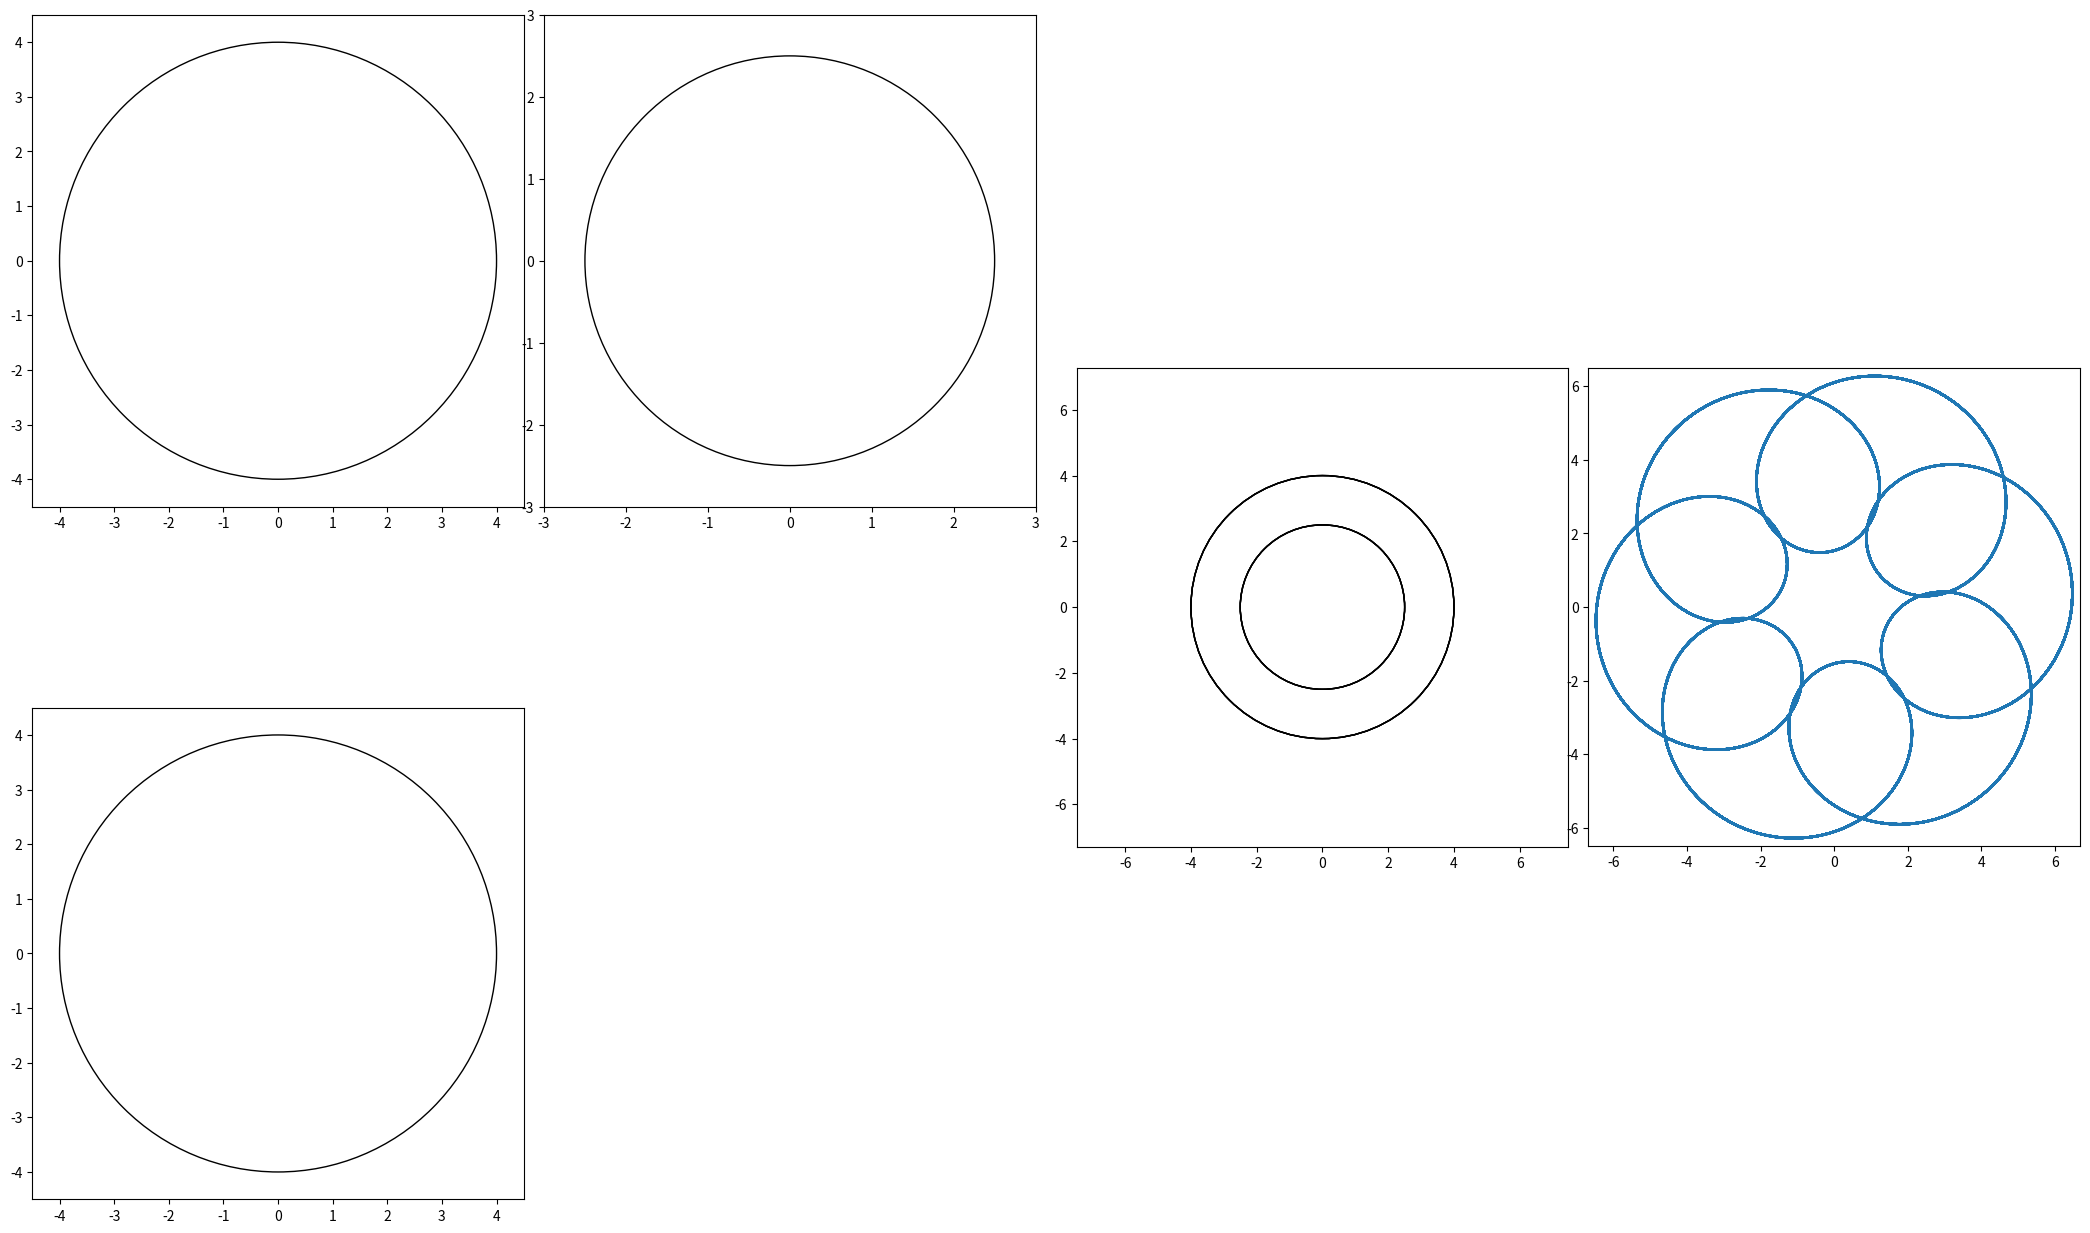

Python code for this plot:
import math
import cmath
from typing import Type, Union, Tuple, Iterable, List
import numpy as np
from dataclasses import dataclass
import itertools

import matplotlib.pyplot as plt
import matplotlib.animation as mpl_animation
import matplotlib.gridspec as gridspec


class IntersectionError(Exception):
    pass

# this is a test
"""
def get_circles_intersections(x0, y0, r0, x1, y1, r1):
    # circle 1: (x0, y0), radius r0
    # circle 2: (x1, y1), radius r1

    d = math.sqrt((x1 - x0) ** 2 + (y1 - y0) ** 2)

    # non intersecting
    if d > r0 + r1:
        raise IntersectionError(f'Non-intersecting, non-concentric circles not contained within each other.')
    # One circle within other
    if d < abs(r0 - r1):
        raise IntersectionError(f'Non-intersecting circles. One contained in the other.')
    # coincident circles
    if d == 0:
        raise IntersectionError(f'Concentric circles.')
    else:
        # to ensure a bias to top and right
        if x0 < x1:
            x0, x1 = x1, x0
            r0, r1 = r1, r0
        if y0 > y1:
            y0, y1 = y1, y0
            r0, r1 = r1, r0

        a = (r0 ** 2 - r1 ** 2 + d ** 2) / (2 * d)
        h = math.sqrt(r0 ** 2 - a ** 2)
        x2 = x0 + a * (x1 - x0) / d
        y2 = y0 + a * (y1 - y0) / d
        x3 = x2 + h * (y1 - y0) / d
        y3 = y2 - h * (x1 - x0) / d

        return x3 + y3 * 1j
"""


@dataclass
class RotationResolution:
    step_size: float = 0.001
    rotations: float = 50

    def __post_init__(self):
        self.num_of_points: int = int(self.rotations / self.step_size)
        self.rotation_to_radians: float = self.rotations * math.tau
        self.point_list: np.ndarray = np.linspace(
            0, self.rotation_to_radians, self.num_of_points)


class Anchorable:

    def __init__(self):
        self.point_array: Type[np.ndarray, None] = None
        # self.list_calculated = False

    def create_point_lists(self, base_points_list: RotationResolution) -> None:
        raise NotImplementedError

    def update_drawing_objects(self, frame) -> None:
        raise NotImplementedError

    def get_main_drawing_objects(self) -> List:
        raise NotImplementedError

    def get_secondary_drawing_objects(self) -> List:
        raise NotImplementedError

    def get_min_max_values(self, buffer: float = 0, point_array_only: bool = False) -> Tuple:
        """
        returns the min and max values
        Returns
        -------
        Tuple with 4 values:
            Minimum X Value
            Maximum X Value
            Minimum Y Value
            Maximum Y Value
        """
        raise NotImplementedError

    def get_min_max_values_normalized_to_origin(self, buffer: float = 0) -> Tuple:
        """
        Get the min/max xy values of object if parent is moved to zero
        Returns
        -------
        Tuple with 4 values:
            Minimum X Value if parent was at origin
            Maximum X Value if parent was at origin
            Minimum Y Value if parent was at origin
            Maximum Y Value if parent was at origin
        """
        raise NotImplementedError


class BarMateSlide:
    pass


class BarMateFix:

    def __init__(self):
        self.mate_point_array: Type[Union[np.ndarray, None]] = None

    def get_circle_intersection_with_mate(self, base_points_list: RotationResolution) -> None:
        raise NotImplementedError

    def get_parent_points(self, base_points_list: RotationResolution) -> None:
        raise NotImplementedError


class Anchor(Anchorable, BarMateSlide):

    def __init__(self, complex_number: complex = 0 + 0j):
        super().__init__()
        self.point = complex_number

        """
        Drawing Objects
        """
        self.main_marker = plt.Line2D(
            [self.point.real], [self.point.imag], marker="^")
        self.secondary_marker = plt.Line2D(
            [self.point.real], [self.point.imag], marker="^")

    def create_point_lists(self, base_points_list: RotationResolution):
        self.point_array = np.full_like(
            base_points_list.point_list, self.point, dtype=complex)
        # self.point_array = self.point

    def update_drawing_objects(self, frame) -> None:
        pass  # do nothing, point stays still

    def get_main_drawing_objects(self) -> List:
        return [self.main_marker, ]

    def get_secondary_drawing_objects(self) -> List:
        return [self.secondary_marker, ]

    def get_min_max_values(self, buffer: float = 0, point_array_only: bool = False) -> Tuple:
        return self.point - buffer, self.point + buffer, self.point - buffer, self.point + buffer

    def get_min_max_values_normalized_to_origin(self, buffer: float = 0) -> Tuple:
        return 0 - buffer, 0 + buffer, 0 - buffer, 0 + buffer

    def __add__(self, other):
        return Anchor(self.point + other.point)


class Circle(Anchorable, BarMateSlide):
    exp_const = math.tau * 1j

    def __init__(self,
                 radius: float,
                 frequency: float,
                 starting_angle: float = 0,
                 deg: bool = False,
                 parent: Anchorable = Anchor(0 + 0j)):
        # circle defined by C * exp( 2*pi*j * freq * resolution_ticker )
        # C = length * exp( starting_angle * j )
        self.rotation_frequency: float = frequency

        self.radius: float = radius

        if not deg:
            self.starting_angle: float = starting_angle
        else:
            self.starting_angle: float = math.radians(starting_angle)

        # constant
        self.length_starting_angle: complex = self.radius * \
            cmath.exp(self.starting_angle * 1j)

        self.parent: Anchorable = parent

        """
        Drawing Objects
        """
        self.main_circle_edge_artist = plt.Circle(
            (0, 0), self.radius, fill=False)
        self.main_centre2point_line_artist = plt.Line2D(
            [], [], marker='.', markevery=(1, 1))

        self.secondary_circle_edge_artist = plt.Circle(
            (0, 0), self.radius, fill=False)
        self.secondary_centre2point_line_artist = plt.Line2D(
            [], [], marker='.', markevery=(1, 1))

        super().__init__()

    def create_point_lists(self, base_points_list: RotationResolution) -> None:
        if self.point_array is None:
            self.parent.create_point_lists(base_points_list)

            self.point_array = self.parent.point_array + self.length_starting_angle * np.exp(
                self.exp_const * self.rotation_frequency * base_points_list.point_list)

    def update_drawing_objects(self, frame) -> None:
        # MAIN
        self.main_circle_edge_artist.set_center(
            (self.parent.point_array[frame].real, self.parent.point_array[frame].imag))
        self.main_centre2point_line_artist.set_data(
            [self.parent.point_array[frame].real,
                self.point_array[frame].real],  # x
            [self.parent.point_array[frame].imag, self.point_array[frame].imag])  # y

        # SECONDARY
        self.secondary_centre2point_line_artist.set_data(
            [0, self.point_array[frame].real -
                self.parent.point_array[frame].real],  # x
            [0, self.point_array[frame].imag - self.parent.point_array[frame].imag])  # y

    def get_main_drawing_objects(self) -> List:
        return [self.main_circle_edge_artist, self.main_centre2point_line_artist]

    def get_secondary_drawing_objects(self) -> List:
        return [self.secondary_circle_edge_artist, self.secondary_centre2point_line_artist]

    def get_min_max_values(self, buffer: float = 0, point_array_only: bool = False) -> Tuple:
        x_min = min(self.point_array[:].real) - buffer
        x_max = max(self.point_array[:].real) + buffer

        y_min = min(self.point_array[:].imag) - buffer
        y_max = max(self.point_array[:].imag) + buffer

        return x_min, x_max, y_min, y_max

    def get_min_max_values_normalized_to_origin(self, buffer=0) -> Tuple:
        x_max = self.radius + buffer
        x_min = -1 * x_max

        y_max = x_max
        y_min = x_min

        return x_min, x_max, y_min, y_max

    def __str__(self):
        return f'radius: {self.radius}, freq: {self.rotation_frequency}, angle: {self.starting_angle}'


class Bar(Anchorable, BarMateFix):

    def __init__(self,
                 parent: Type[Anchorable],
                 point_length_from_parent: float,
                 mate_object: Type[Union[Anchorable, BarMateSlide, BarMateFix]],
                 mate_length_from_parent: float = 0,
                 arm_length: float = 0,
                 arm_angle: float = -np.pi / 2,
                 deg: bool = False):

        super().__init__()
        self.parent: Type[Anchorable] = parent
        self.mate: Type[Union[Anchorable, BarMateSlide, BarMateFix]] = mate_object
        self.point_length = point_length_from_parent
        self.mate_length = mate_length_from_parent
        self.arm_length: float = arm_length
        self.arm_angle: float = arm_angle
        self.mate_point_array = None
        if deg:
            self.arm_angle = np.radians(self.arm_angle)

        self.pre_arm_point_array: Type[np.ndarray, None] = None

        """
        Drawing Objects
        """
        self.main_mate_line = plt.Line2D(
            [], [], marker='D', markevery=(1, 1), linestyle='--')
        self.main_pre_arm_point_line = plt.Line2D(
            [], [], marker='x', markevery=(1, 1))
        self.main_arm_line = plt.Line2D([], [], marker='.', markevery=(1, 1))
        self.mate_intersection_circle = plt.Circle(
            (0, 0), self.mate_length, fill=False)

        self.secondary_mate_line = plt.Line2D(
            [], [], marker='D', markevery=(1, 1), linestyle='--')
        self.secondary_pre_arm_point_line = plt.Line2D(
            [], [], marker='x', markevery=(1, 1))
        self.secondary_arm_line = plt.Line2D(
            [], [], marker='x', markevery=(1, 1))

    def get_parent_points(self, base_points_list: RotationResolution) -> None:
        self.parent.create_point_lists(base_points_list)

    def create_point_lists(self, base_points_list: RotationResolution) -> None:
        if self.point_array is None:
            self.get_parent_points(base_points_list)

            #  mate is a Mate Fix (such as a bar)
            if isinstance(self.mate, BarMateFix):
                self.get_circle_intersection_with_mate(base_points_list)
            # mate is Mate Slide (such as a Circle)
            elif isinstance(self.mate, BarMateSlide):
                self.mate.create_point_lists(base_points_list)
                self.mate_point_array = self.mate.point_array

            # test = np.angle(self.mate_point_array - self.parent.point_array) * 1j

            self.pre_arm_point_array = self.parent.point_array + (
                self.point_length * np.exp(np.angle(self.mate_point_array - self.parent.point_array) * 1j))

            self.point_array = self.pre_arm_point_array + (self.arm_length * np.exp(
                (np.angle(self.mate_point_array - self.parent.point_array) + self.arm_angle) * 1j))
            # self.point_length * np.exp(cmath.phase(self.mate_point_array - self.parent.point_array) * 1j))

    def update_drawing_objects(self, frame) -> None:
        # MAIN
        self.main_mate_line.set_data(
            [self.parent.point_array[frame].real,
                self.mate_point_array[frame].real],
            [self.parent.point_array[frame].imag,
                self.mate_point_array[frame].imag]
        )
        self.main_pre_arm_point_line.set_data(
            [self.parent.point_array[frame].real,
                self.pre_arm_point_array[frame].real],
            [self.parent.point_array[frame].imag,
                self.pre_arm_point_array[frame].imag]
        )
        self.main_arm_line.set_data(
            [self.pre_arm_point_array[frame].real, self.point_array[frame].real],
            [self.pre_arm_point_array[frame].imag, self.point_array[frame].imag],
        )

        # self.mate_intersection_circle.set_center(
        #     (self.parent.point_array[frame].real, self.parent.point_array[frame].imag))

        # SECONDARY
        self.secondary_mate_line.set_data(
            [0, self.mate_point_array[frame].real -
                self.parent.point_array[frame].real],
            [0, self.mate_point_array[frame].imag -
                self.parent.point_array[frame].imag]
        )
        self.secondary_pre_arm_point_line.set_data(
            [0, self.pre_arm_point_array[frame].real -
                self.parent.point_array[frame].real],
            [0, self.pre_arm_point_array[frame].imag -
                self.parent.point_array[frame].imag]
        )
        self.secondary_arm_line.set_data(
            [self.pre_arm_point_array[frame].real - self.parent.point_array[frame].real,
             self.point_array[frame].real - self.parent.point_array[frame].real],
            [self.pre_arm_point_array[frame].imag - self.parent.point_array[frame].imag,
             self.point_array[frame].imag - self.parent.point_array[frame].imag],
        )

    def get_main_drawing_objects(self) -> List:
        # return [self.main_pre_arm_point_line, self.main_mate_line, self.main_arm_line, self.mate_intersection_circle]
        return [self.main_pre_arm_point_line, self.main_mate_line, self.main_arm_line]

    def get_secondary_drawing_objects(self) -> List:
        return [self.secondary_pre_arm_point_line, self.secondary_mate_line, self.secondary_arm_line]

    def get_min_max_values(self, buffer: float = 0, point_array_only: bool = False) -> Tuple:

        real_list = [self.point_array[:].real]
        imag_list = [self.point_array[:].imag]
        if not point_array_only:
            real_list.append(self.mate_point_array[:].real)
            real_list.append(self.parent.point_array[:].real)
            real_list.append(self.pre_arm_point_array[:].real)

            imag_list.append(self.mate_point_array[:].imag)
            imag_list.append(self.parent.point_array[:].imag)
            imag_list.append(self.pre_arm_point_array[:].imag)

        x_min = min(itertools.chain.from_iterable(real_list)) - buffer
        x_max = max(itertools.chain.from_iterable(real_list)) + buffer

        y_min = min(itertools.chain.from_iterable(imag_list)) - buffer
        y_max = max(itertools.chain.from_iterable(imag_list)) + buffer

        return x_min, x_max, y_min, y_max

    # ? should parent be normalized or another point? MATE?
    def get_min_max_values_normalized_to_origin(self, buffer: float = 0) -> Tuple:
        x_min = min(itertools.chain(self.point_array[:].real - self.parent.point_array[:].real,
                                    self.mate_point_array[:].real -
                                    self.parent.point_array[:].real,
                                    self.pre_arm_point_array[:].real -
                                    self.parent.point_array[:].real,
                                    [0])) - buffer
        x_max = max(itertools.chain(self.point_array[:].real - self.parent.point_array[:].real,
                                    self.mate_point_array[:].real -
                                    self.parent.point_array[:].real,
                                    self.pre_arm_point_array[:].real -
                                    self.parent.point_array[:].real,
                                    [0])) + buffer

        y_min = min(itertools.chain(self.point_array[:].imag - self.parent.point_array[:].imag,
                                    self.mate_point_array[:].imag -
                                    self.parent.point_array[:].imag,
                                    self.pre_arm_point_array[:].imag -
                                    self.parent.point_array[:].imag,
                                    [0])) - buffer
        y_max = max(itertools.chain(self.point_array[:].imag - self.parent.point_array[:].imag,
                                    self.mate_point_array[:].imag -
                                    self.parent.point_array[:].imag,
                                    self.pre_arm_point_array[:].imag -
                                    self.parent.point_array[:].imag,
                                    [0])) + buffer

        return x_min, x_max, y_min, y_max

    def get_circle_intersection_with_mate(self, base_points_list: RotationResolution) -> None:
        if self.mate_point_array is None:
            self.mate.get_parent_points(base_points_list)

            x0 = self.parent.point_array.real
            y0 = self.parent.point_array.imag
            r0 = self.mate_length

            x1 = self.mate.parent.point_array.real
            y1 = self.mate.parent.point_array.imag
            r1 = self.mate.mate_length

            if x0[0] > x1[0]:
                x0, y0, r0, x1, y1, r1 = x1, y1, r1, x0, y0, r0

            d = np.sqrt(np.power(x1 - x0, 2) + np.power(y1 - y0, 2))

            a = (np.power(r0, 2) - np.power(r1, 2) + np.power(d, 2)) / (2 * d)
            h = np.sqrt(np.power(r0, 2) - np.power(a, 2))

            x2 = x0 + (a * (x1 - x0)) / d
            y2 = y0 + (a * (y1 - y0)) / d

            x3 = x2 + (h * (y1 - y0)) / d
            y3 = y2 - (h * (x1 - x0)) / d

            x4 = x2 - (h * (y1 - y0)) / d
            y4 = y2 + (h * (x1 - x0)) / d

            self.mate_point_array = x4 + (y4 * 1j)
            self.mate.mate_point_array = self.mate_point_array

            """
            d: np.ndarray = np.sqrt(
                np.power((self.parent.point_array.real - self.mate.parent.point_array.real), 2) +
                np.power((self.parent.point_array.imag - self.mate.parent.point_array.imag), 2))

            if (d > (self.mate_length + self.mate.mate_length)).any():
                raise IntersectionError(f'Non-intersecting, non-concentric circles not contained within each other.')
            elif (d < abs(self.mate_length - self.mate.mate_length)).any():
                raise IntersectionError(f'Non-intersecting circles. One contained in the other.')
            elif (d == 0).any():
                raise IntersectionError(f'Concentric circles.')
            else:
                """
            # doing the below calc in fewer varialbes to save on memory
            # a = (r0 ** 2 - r1 ** 2 + d ** 2) / (2 * d)
            # h = sqrt(r0 ** 2 - a ** 2)
            # x2 = x0 + a * (x1 - x0) / d
            # y2 = y0 + a * (y1 - y0) / d
            # x3 = x2 + h * (y1 - y0) / d
            # y3 = y2 - h * (x1 - x0) / d
            """
            # these variables kept out of larger equation for ease of reading and deduplicate processing the equation multiple times
            a = (np.power(self.mate.mate_length, 2) - np.power(self.mate_length, 2) + np.power(d, 2)) / (2 * d)
            h = np.sqrt(np.power(self.mate.mate_length, 2) - np.power(a, 2))

            # @formatter:off
            self.mate_point_array = (
                (self.parent.point_array.real + (a * (
                        self.parent.point_array.real - self.mate.parent.point_array.real) / d)) - (
                    h * (self.parent.point_array.imag - self.mate.parent.point_array.imag) / d)
                    ) + (
                1j * (
                (self.parent.point_array.imag + (a * (
                        self.parent.point_array.imag - self.mate.parent.point_array.imag) / d)) + (
                    h * (self.parent.point_array.real - self.mate.parent.point_array.real) / d)))
            # (self.parent.point_array.real + (a * (
            #         self.mate.parent.point_array.real - self.parent.point_array.real) / d)) + (
            #         h * (self.mate.parent.point_array.imag - self.parent.point_array.imag) / d)
            # ) + (1j * (
            #         (self.parent.point_array.imag + (a * (
            #                 self.mate.parent.point_array.imag - self.parent.point_array.imag) / d)) - (
            #                 h * (self.mate.parent.point_array.real - self.parent.point_array.real) / d)))
            # @formatter:on
            """

            self.mate.mate_point_array = self.mate_point_array

        elif self.mate.mate_point_array is None:
            self.mate.mate_point_array = self.mate_point_array

def animate_full(drawer: Type[Anchorable], resolution_obj: RotationResolution):
    pass
    
    
    

def animate_all(drawer: Type[Anchorable], resolution_obj: RotationResolution, *components: Type[Anchorable]):
    """Create point list for drawer and all subcomponents"""
    drawer.create_point_lists(resolution_obj)

    for comp in components:
        comp.create_point_lists(resolution_obj)

    """Get mpl.artist objects for main drawing"""
    main_plot_drawer_artist_list = drawer.get_main_drawing_objects()
    main_plot_component_artist_list = []

    for comp in components:
        main_plot_component_artist_list.extend(comp.get_main_drawing_objects())

    """ Create basic figure and axes """
    fig = plt.figure(figsize=(21, 13))

    gs_parent_num_of_rows = 1
    gs_parent_num_of_cols = 2
    gs_parent = gridspec.GridSpec(
        gs_parent_num_of_rows, gs_parent_num_of_cols, figure=fig)

    num_of_component_plot_rows = 2
    num_of_component_plot_cols = int(
        math.ceil(len(components) / num_of_component_plot_rows))

    print(f'plot component_col: {num_of_component_plot_cols}')

    gs_component_plots = gridspec.GridSpecFromSubplotSpec(num_of_component_plot_rows, num_of_component_plot_cols,
                                                          subplot_spec=gs_parent[0])

    gs_main_plot_num_of_rows = 1
    gs_main_plot_num_of_cols = 2
    gs_main_plots = gridspec.GridSpecFromSubplotSpec(gs_main_plot_num_of_rows, gs_main_plot_num_of_cols,
                                                     subplot_spec=gs_parent[1])

    main_animated_draw_axis = fig.add_subplot(gs_main_plots[:, 0])
    main_final_shape_axis = fig.add_subplot(gs_main_plots[:, 1])

    """ min/max for main drawer axes """
    animated_space_buffer = 1
    animated_drawer_x_min, animated_drawer_x_max, animated_drawer_y_min, animated_drawer_y_max = drawer.get_min_max_values(
        buffer=animated_space_buffer,
        point_array_only=False)
    final_space_buffer = 0.2
    final_drawer_x_min, final_drawer_x_max, final_drawer_y_min, final_drawer_y_max = drawer.get_min_max_values(
        buffer=final_space_buffer,
        point_array_only=True)

    # set xy limits for final drawing axes
    main_animated_draw_axis.set_xlim(
        (animated_drawer_x_min, animated_drawer_x_max))
    main_animated_draw_axis.set_ylim(
        (animated_drawer_y_min, animated_drawer_y_max))

    main_final_shape_axis.set_xlim((final_drawer_x_min, final_drawer_x_max))
    main_final_shape_axis.set_ylim((final_drawer_y_min, final_drawer_y_max))

    # set axis aspect ratio for final drawing axes
    main_animated_draw_axis.set_aspect('equal')
    main_final_shape_axis.set_aspect('equal')

    main_animated_drawer_final_line, = main_animated_draw_axis.plot([], [])
    # finished_final_line, = main_final_shape_axis.plot(drawer.point_array.real, drawer.point_array.imag)
    main_final_shape_axis.plot(
        drawer.point_array.real, drawer.point_array.imag)

    # ? What's going on here?
    comp_axis_artist_list = []
    individual_axis_space_buffer = 0.5

    for num, comp in enumerate(components):
        component_col = int(math.floor(num / num_of_component_plot_rows))
        component_row = num % num_of_component_plot_rows

        component_x_min, component_x_max, component_y_min, component_y_max = comp.get_min_max_values_normalized_to_origin(
            buffer=individual_axis_space_buffer)

        temp_ax = fig.add_subplot(
            gs_component_plots[component_row, component_col])
        temp_ax.set_xlim((component_x_min, component_x_max))
        temp_ax.set_ylim((component_y_min, component_y_max))
        temp_ax.set_aspect('equal')

        for artist in comp.get_secondary_drawing_objects():
            # add artist to axix
            temp_ax.add_artist(artist)
            # add artist to component artist list for figure (needed for animation)
            comp_axis_artist_list.append(artist)

    fig.tight_layout()

    def on_q(event):
        if event.key == 'q':
            exit()

    def init():
        for artist in itertools.chain(main_plot_drawer_artist_list, main_plot_component_artist_list):
            main_animated_draw_axis.add_artist(artist)

        return itertools.chain([main_animated_drawer_final_line],
                               main_plot_drawer_artist_list,
                               main_plot_component_artist_list,
                               comp_axis_artist_list)

    def get_frames():
        for i in range(drawer.point_array.size):
            point = i * 1
            if point < drawer.point_array.size:
                yield point

    def animate(frame):

        drawer.update_drawing_objects(frame)

        for anchorable_obj in components:
            anchorable_obj.update_drawing_objects(frame)
        # frame = frame - 1
        main_animated_drawer_final_line.set_data(drawer.point_array[:frame + 1].real,
                                                 drawer.point_array[:frame + 1].imag)

        return itertools.chain([main_animated_drawer_final_line], main_plot_drawer_artist_list,
                               main_plot_component_artist_list,
                               comp_axis_artist_list)

    cid = fig.canvas.mpl_connect('key_press_event', on_q)

    mpl_animation.FuncAnimation(fig, animate,
                                init_func=init,
                                interval=1,
                                blit=True,
                                save_count=1,
                                frames=get_frames,
                                repeat=False)

    plt.show()


# TODO
# ? Change Animate_all to automatically animate children
# ? is there a better way to chain elements together?
# ?     maybe make a way to build common objects easier
# ? bar needs a better way of connecting two bars together.



""" Draw """
"""
anchor1 = Anchor(1 + 1j)
circle1 = Circle(1, 0.233, parent_object=anchor1)
circle2 = Circle(0.35, 0.377, parent_object=circle1)
circle3 = Circle(0.1, 2, parent_object=circle2)
circle4 = Circle(0.2, 0.01, parent_object=circle3)
circle5 = Circle(0.2, 0.01, starting_angle=1, parent_object=circle4)
"""
"""
anchor1 = Anchor(-2 - 1j)
anchor2 = Anchor(1 + 2j)

circle1 = Circle(0.5, 1.2, parent=anchor1)
circle2 = Circle(0.6, 1.23, parent=anchor2)

bar1 = Bar(circle1, 6, circle2)

base_points = RotationResolution(rotations=5)
# anchor1.create_point_lists(pointlist)

# animate_all(circle1, base_points, anchor1)
# animate_all(circle2, base_points, anchor1, circle1)
# animate_all(circle3, base_points, anchor1, circle1, circle2)
# animate_all(circle4, base_points, anchor1, circle1, circle2, circle3)
# animate_all(circle5, base_points, circle1, circle2, circle3, circle4)
animate_all(bar1, base_points, circle1, circle2)
"""

base_points = RotationResolution(rotations=10, step_size=0.0005)
# 150 / 100
# middle_rotation = 120 / 100
middle_rotation = 3/2
outer_rotation = 84/8

circle_middle_circle = Circle(4, middle_rotation, starting_angle=-2*np.pi*(1/8))
# circle_middle_circle = Circle(3, middle_rotation, starting_angle=-2*np.pi*(1/8))
circle_middle_anchor = Circle(4, middle_rotation, starting_angle=2*np.pi*(4/8))

# circle_outside = Circle(1, middle_rotation, parent=circle_middle_circle)
circle_outside = Circle(2.5, outer_rotation, parent=circle_middle_circle)

# bar_draw = Bar(circle_outside, 2.2, circle_middle_anchor, arm_angle=-np.pi/2, arm_length=2)
# bar_draw = Bar(circle_middle_anchor, 3, circle_outside, arm_angle=np.pi/2, arm_length=0.2)

# animate_all(bar_draw, base_points, circle_middle_circle, circle_outside)
animate_all(circle_outside, base_points, circle_middle_anchor, circle_middle_circle, circle_outside)



"""
x3 = x2 + h * (self.mate.parent.point_array.imag - self.parent.point_array.imag) / d
y3 = y2 - h * (self.mate.parent.point_array.real - self.parent.point_array.real) / d



x3 = x2 + h * (
        y1 - y0) / d
y3 = y2 - h * (x1 - x0) / d

self.mate_point_array = \
    ((self.parent.point_array.real + (
                (self.mate_length ** 2 - self.mate.mate_length ** 2 + d ** 2) / (2 * d)) * (
                  self.mate.parent.point_array.real - self.parent.point_array.real) / d) + (
         sqrt(self.mate_length ** 2 - (
                     (self.mate_length ** 2 - self.mate.mate_length ** 2 + d ** 2) / (2 * d)) ** 2)) * (
             self.mate.parent.point_array.imag - self.parent.point_array.imag) / d) + \
    ((self.parent.point_array.imag + (
                (self.mate_length ** 2 - self.mate.mate_length ** 2 + d ** 2) / (2 * d)) * (
                  self.mate.parent.point_array.imag - self.mate.parent.point_array.imag) / d) - (
         sqrt(self.mate_length ** 2 - (
                     (self.mate_length ** 2 - self.mate.mate_length ** 2 + d ** 2) / (2 * d)) ** 2)) * (
             self.mate.parent.point_array.real - self.parent.point_array.real) / d) * 1j

self.mate.mate_point_array = self.mate_point_array
"""
"""
class Draw:

    def __init__(self, draw_obj, resolution, num_of_rotations, *supporting_objs):

        self.draw_obj = draw_obj
        self.supporting_obj = supporting_objs

        self.mate_lengthesolution = resolution
        self.num_of_rotations = num_of_rotations

"""
"""
anchor1 = Anchor(3 + 0j)
# anchor1 = Anchor(0)
anchor2 = Anchor(-3 - 0j)

c1 = Circle(1.5, .7, parent_object=anchor1)
c2 = Circle(0.8, .5, parent_object=anchor2)
bar2 = Bar(c1, 8, None, 6)
b1 = Bar(c2, 9, bar2, 7)
bar2.mate = b1
# b1 = Bar(anchor1, c1, 1.5)

res = 0.001
rot = 10.0

# n1 = [b1.get_point(i) for i in range(20000000)]

print('Done')
import time

time.sleep(20)
# Draw(main_obj, *everything_else)

# circles -> draw child point
# bars -> draw parent to child, dot on mate

"""
"""
# Animation
b2 = PointList(b1, res, rot)
b2_points = b2.get_points_list()
x = [i.real for i in b2_points]
y = [i.imag for i in b2_points]
z = [x,y]
min_x = min(x)
max_x = max(x)
width_x = max_x - min_x

min_y = min(y)
max_y = max(y)
width_y = max_y - min_y

extra_width = 7

fig = pyplot.figure(figsize=(width_x * 3, width_y * 3))
ax = pyplot.axes(xlim=(min_x - extra_width, max_x + extra_width), ylim=(min_y - extra_width, max_y + extra_width))
ax.set_aspect('equal')

line, = ax.plot([], [])
mark, = ax.plot([], [], marker='.', markersize=3, color='r')

b3 = PointList(c1, res, rot)
b4 = PointList(c2, res, rot)

c1_points = b3.get_points_list()
c2_points = b4.get_points_list()

c1_x = [i.real for i in c1_points]
c1_y = [i.imag for i in c1_points]

c2_x = [i.real for i in c2_points]
c2_y = [i.imag for i in c2_points]

c1_line, = ax.plot([], [])
c1_mark, = ax.plot([], [], marker='.', markersize=3, color='b')
c2_line, = ax.plot([], [])
c2_mark, = ax.plot([], [], marker='.', markersize=3, color='g')

myline, = ax.plot([], [])


# pen_c1.plot()
# pen_c2.plot()

def init():  # only required for blitting to give a clean slate.
    # line.set_ydata([np.nan] * len(x))
    return pyplot.axes().plot([], [])
    # line.set_data([], [])
    # mark.set_data([], [])
    # c1_line.set_data([], [])
    # c1_mark.set_data([], [])
    # c2_line.set_data([], [])
    # c2_mark.set_data([], [])
    #
    # myline.set_data([], [])
    # return line, mark, c1_line, c1_mark, c2_line, c2_mark, myline
    # return line,
    # return matplotlib.lines.Line2D(np.cos(x[:1]), np.sin(x[:1])),


def get_frames():
    for i in range(len(x)):
        point = i * 20
        if point < len(x):
            yield point


def animate(i):
    # y = np.arange(0 + (i/np.pi), (2 * np.pi) - 0.5 + (i/np.pi), 0.01)
    # line.set_ydata(np.sin(y))  # update the data.
    # line.set_xdata(np.cos(y))
    # line2, = ax.plot(np.cos(x[:i]), np.sin(x[:i]))

    # i = i * 50



    line.set_data(z[0][:i], z[1][:i])
    mark.set_data(z[0][i], z[1][i])

    # c1_line.set_data(c1_x[:i], c1_y[:i])
    # c1_mark.set_data(c1_x[i], c1_y[i])
    # c2_line.set_data(c2_x[:i], c2_y[:i])
    # c2_mark.set_data(c2_x[i], c2_y[i])
    #
    # myline.set_data([c2_x[i], x[i]], [c2_y[i], y[i]])



    return line, mark, #c1_line, c1_mark, c2_line, c2_mark, myline


ani = mpl_animation.FuncAnimation(fig, animate, init_func=init, interval=1, blit=True, save_count=1, frames=get_frames,
                                  repeat=False,)

pyplot.show()
"""
"""
# Drawers
pen_b1 = Drawer(b1, res, rotations)
pen_c1 = Drawer(c1, res, rotations)
pen_c2 = Drawer(c2, res, rotations)

pen_b1.plot()
pen_c1.plot()
pen_c2.plot()

pyplot.show()
"""
"""
class Drawer(PointList):

    def __init__(self, draw_object, resolution: float, number_of_rotations: float):
        super().__init__(draw_object, resolution, number_of_rotations)
        # self.object = draw_object
        # self.number_of_points = int(number_of_rotations / resolution)
        # self.mate_lengthotation_step_list = [resolution * i for i in range(self.number_of_points)]

        self.ax = pyplot.subplot()
        self.ax.set_aspect('equal')

    def plot(self):
        # points_list = [self.object.get_point(i) for i in self.mate_lengthotation_step_list]
        points_list = self.get_points_list()
        x_list = [i.real for i in points_list]
        y_list = [i.imag for i in points_list]

        # self.ax.plot(x_list, y_list)
        pyplot.plot(x_list, y_list)
"""
